Photos from the image-classification dataset "pic" in the GitHub repository RobinWenqian/Inceptionv3-pytorch-image-classification. Its 4 classes are: bush, car, grass, ground.

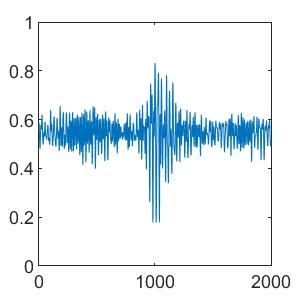
Label: bush

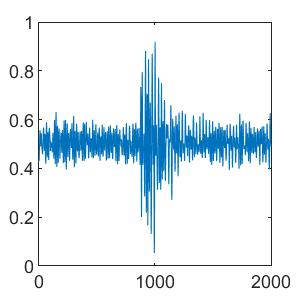
Label: ground

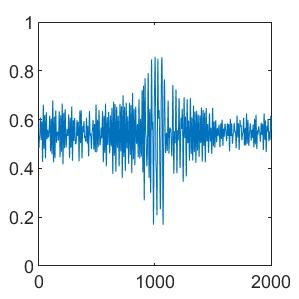
Label: grass

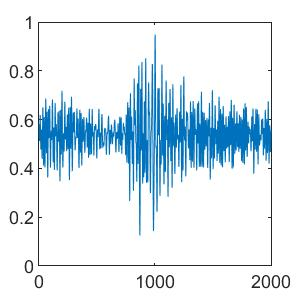
Label: bush

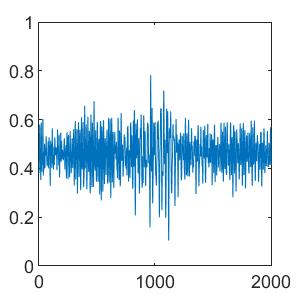
Label: car

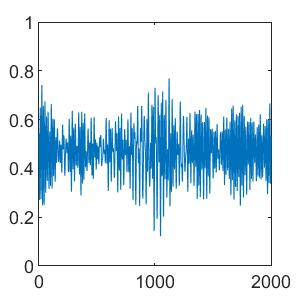
Label: grass
